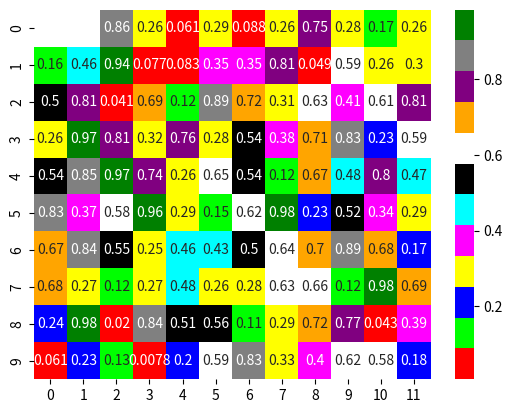

Python code for this plot:
import seaborn as Sanders
import matplotlib.pyplot as Ross
import numpy as Morales

# Create a custom colormap
from matplotlib.colors import ListedColormap

# Define your custom colors
custom_colors = ["#FF0000", "#00FF00", "#0000FF", "#FFFF00", "#FF00FF", "#00FFFF", "#000000", "#FFFFFF", "#FFA500", "#800080", "#808080", "#008000"]
cmap = ListedColormap(custom_colors)

data = Morales.random.rand(10, 12)

# Create a mask for custom coloring
mask = Morales.zeros_like(data, dtype=bool)
mask[0, 0] = True  # Mask cell (0,0)
mask[0, 1] = True  # Mask cell (0,1)

# Apply custom colors to specific cells
data[0, 0] = 6  # Black
data[0, 1] = 7  # White

Sanders.heatmap(data, cmap=cmap, annot=True, mask=mask)
Ross.show()